The GitHub repository aloksharma123/animal_eye_classifier contains a labelled image folder "eye_dataset" with 3 categories: cat, dog, wild animal. Examples follow, each with its label.

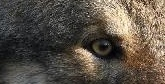
Label: wild animal

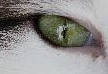
Label: cat

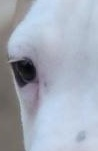
Label: dog

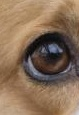
Label: dog

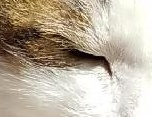
Label: cat

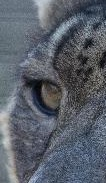
Label: wild animal
